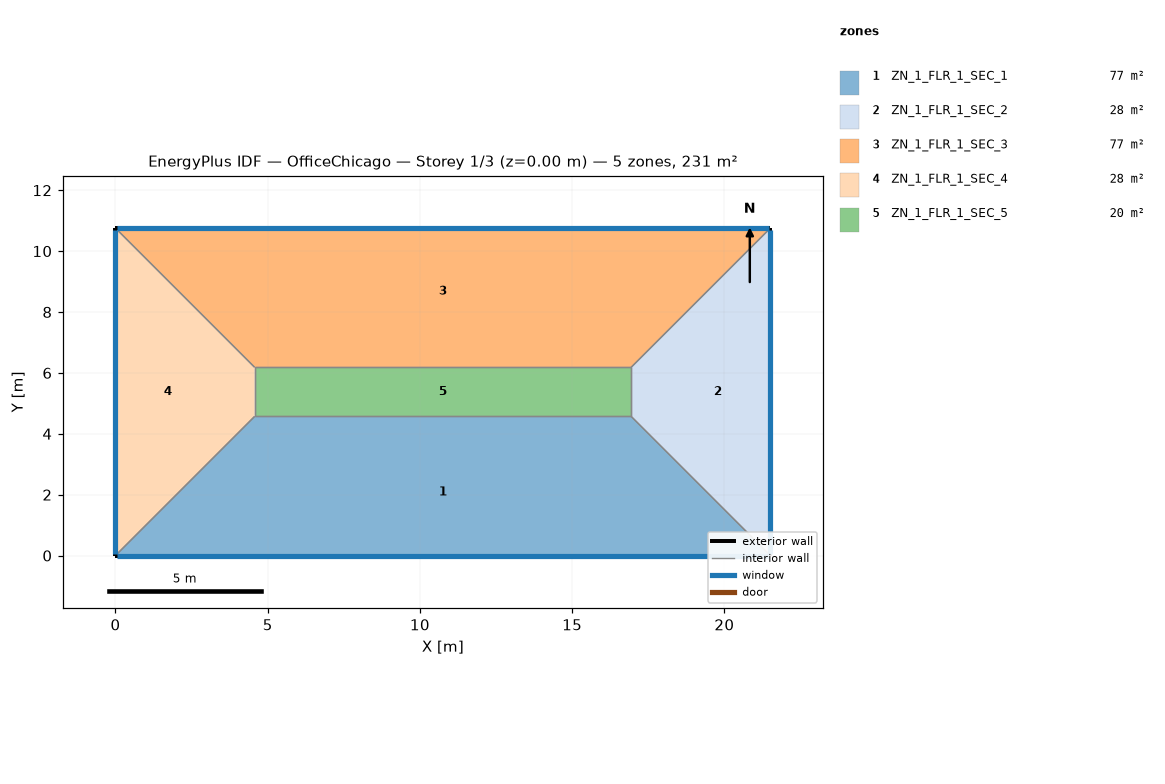
=== STOREY PLAN SPEC (per zone: floor XY polygon, exterior-wall plan segments, windows/doors) ===
zone 1: ZN_1_FLR_1_SEC_1  (77.4 m²)
  floor: (4.57, 4.57) (16.94, 4.57) (21.51, 0.00) (0.00, 0.00)
  exterior wall: (0.00, 0.00) – (21.51, 0.00)  [21.5 m]
    window: (0.05, 0.00) – (21.46, 0.00)  [32.7 m²]
  interior walls: 3
zone 2: ZN_1_FLR_1_SEC_2  (28.3 m²)
  floor: (16.94, 4.57) (16.94, 6.18) (21.51, 10.75) (21.51, 0.00)
  exterior wall: (21.51, 0.00) – (21.51, 10.75)  [10.8 m]
    window: (21.51, 0.05) – (21.51, 10.70)  [16.3 m²]
  interior walls: 3
zone 3: ZN_1_FLR_1_SEC_3  (77.4 m²)
  floor: (0.00, 10.75) (21.51, 10.75) (16.94, 6.18) (4.57, 6.18)
  exterior wall: (21.51, 10.75) – (0.00, 10.75)  [21.5 m]
    window: (21.46, 10.75) – (0.05, 10.75)  [32.7 m²]
  interior walls: 3
zone 4: ZN_1_FLR_1_SEC_4  (28.3 m²)
  floor: (0.00, 10.75) (4.57, 6.18) (4.57, 4.57) (0.00, 0.00)
  exterior wall: (0.00, 10.75) – (0.00, 0.00)  [10.8 m]
    window: (0.00, 10.70) – (0.00, 0.05)  [16.3 m²]
  interior walls: 3
zone 5: ZN_1_FLR_1_SEC_5  (20.0 m²)
  floor: (4.57, 6.18) (16.94, 6.18) (16.94, 4.57) (4.57, 4.57)
  interior walls: 4

=== DERIVED (storey summary) ===
Building: OfficeChicago
Storey: 1 of 3  (floor level z = 0.00 m)
Storey gross floor area: 231.3 m²
Zones on this storey: 5
  - ZN_1_FLR_1_SEC_1: floor 77.4 m²; exterior wall 21.5 m (81.7 m²); 1 window(s) 32.7 m²; WWR 40.0%
  - ZN_1_FLR_1_SEC_2: floor 28.3 m²; exterior wall 10.8 m (40.9 m²); 1 window(s) 16.3 m²; WWR 40.0%
  - ZN_1_FLR_1_SEC_3: floor 77.4 m²; exterior wall 21.5 m (81.7 m²); 1 window(s) 32.7 m²; WWR 40.0%
  - ZN_1_FLR_1_SEC_4: floor 28.3 m²; exterior wall 10.8 m (40.9 m²); 1 window(s) 16.3 m²; WWR 40.0%
  - ZN_1_FLR_1_SEC_5: floor 20.0 m²
Zone adjacency (shared interzone walls):
  - ZN_1_FLR_1_SEC_1 ↔ ZN_1_FLR_1_SEC_2
  - ZN_1_FLR_1_SEC_1 ↔ ZN_1_FLR_1_SEC_4
  - ZN_1_FLR_1_SEC_1 ↔ ZN_1_FLR_1_SEC_5
  - ZN_1_FLR_1_SEC_2 ↔ ZN_1_FLR_1_SEC_3
  - ZN_1_FLR_1_SEC_2 ↔ ZN_1_FLR_1_SEC_5
  - ZN_1_FLR_1_SEC_3 ↔ ZN_1_FLR_1_SEC_4
  - ZN_1_FLR_1_SEC_3 ↔ ZN_1_FLR_1_SEC_5
  - ZN_1_FLR_1_SEC_4 ↔ ZN_1_FLR_1_SEC_5